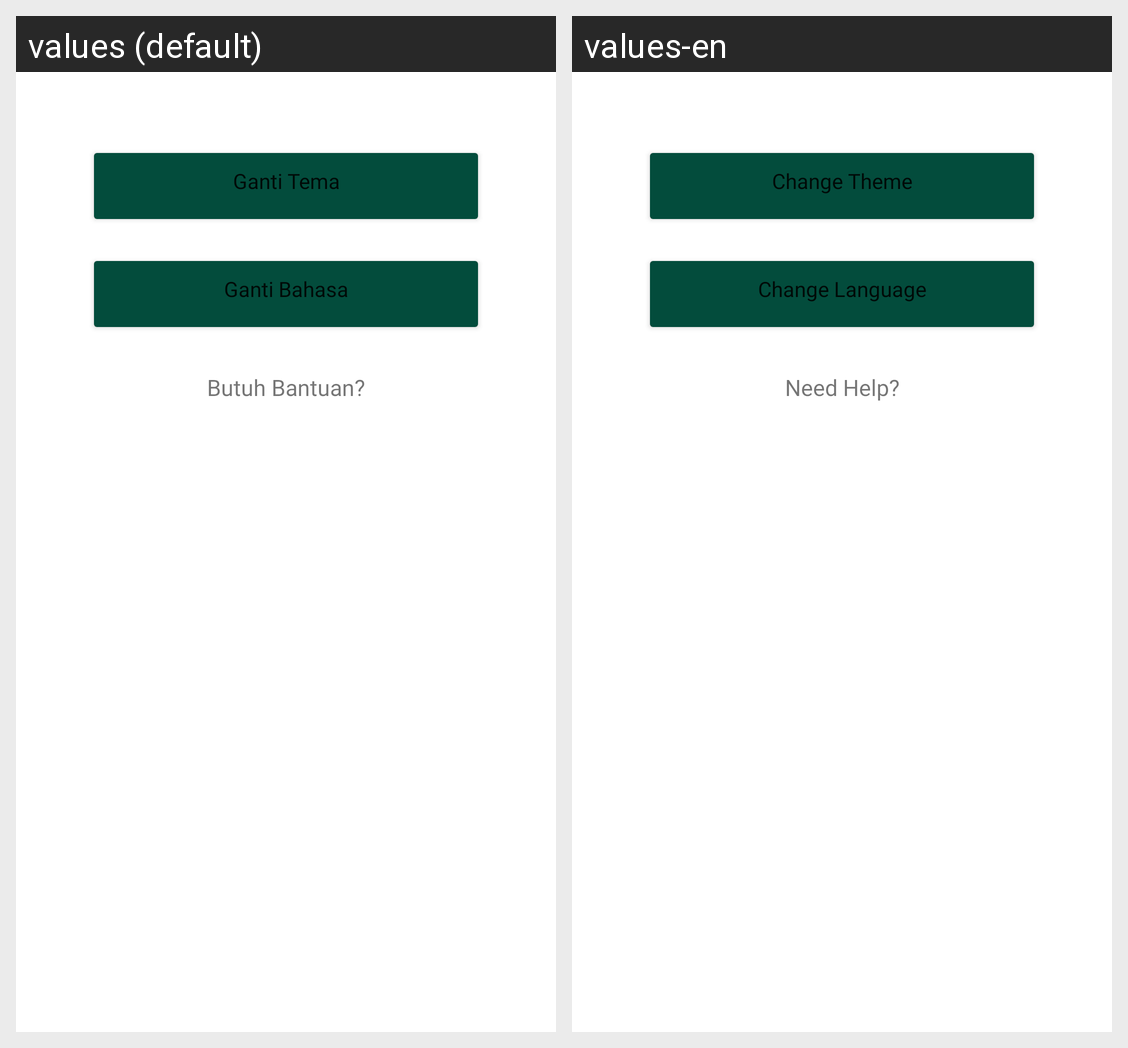

Locale-by-locale string values for the Android screen shown in this grid:
Android screen res/layout/activity_setting.xml rendered under 2 locales, left to right: values (default), values-en. Device: Nexus 5 (rendered at 1080×1920; each locale shown at half size, 540×960, under a caption strip naming it); theme Theme.BesTi.
Strings drawn on this screen, with the default value and each locale's value (text and hints the layout hard-codes, and strings that could not be matched under every locale, appear in the picture but are not listed):

ganti_tema
  values: Ganti Tema
  values-en: Change Theme

ganti_bahasa
  values: Ganti Bahasa
  values-en: Change Language

tv_help
  values: Butuh Bantuan?
  values-en: Need Help?
